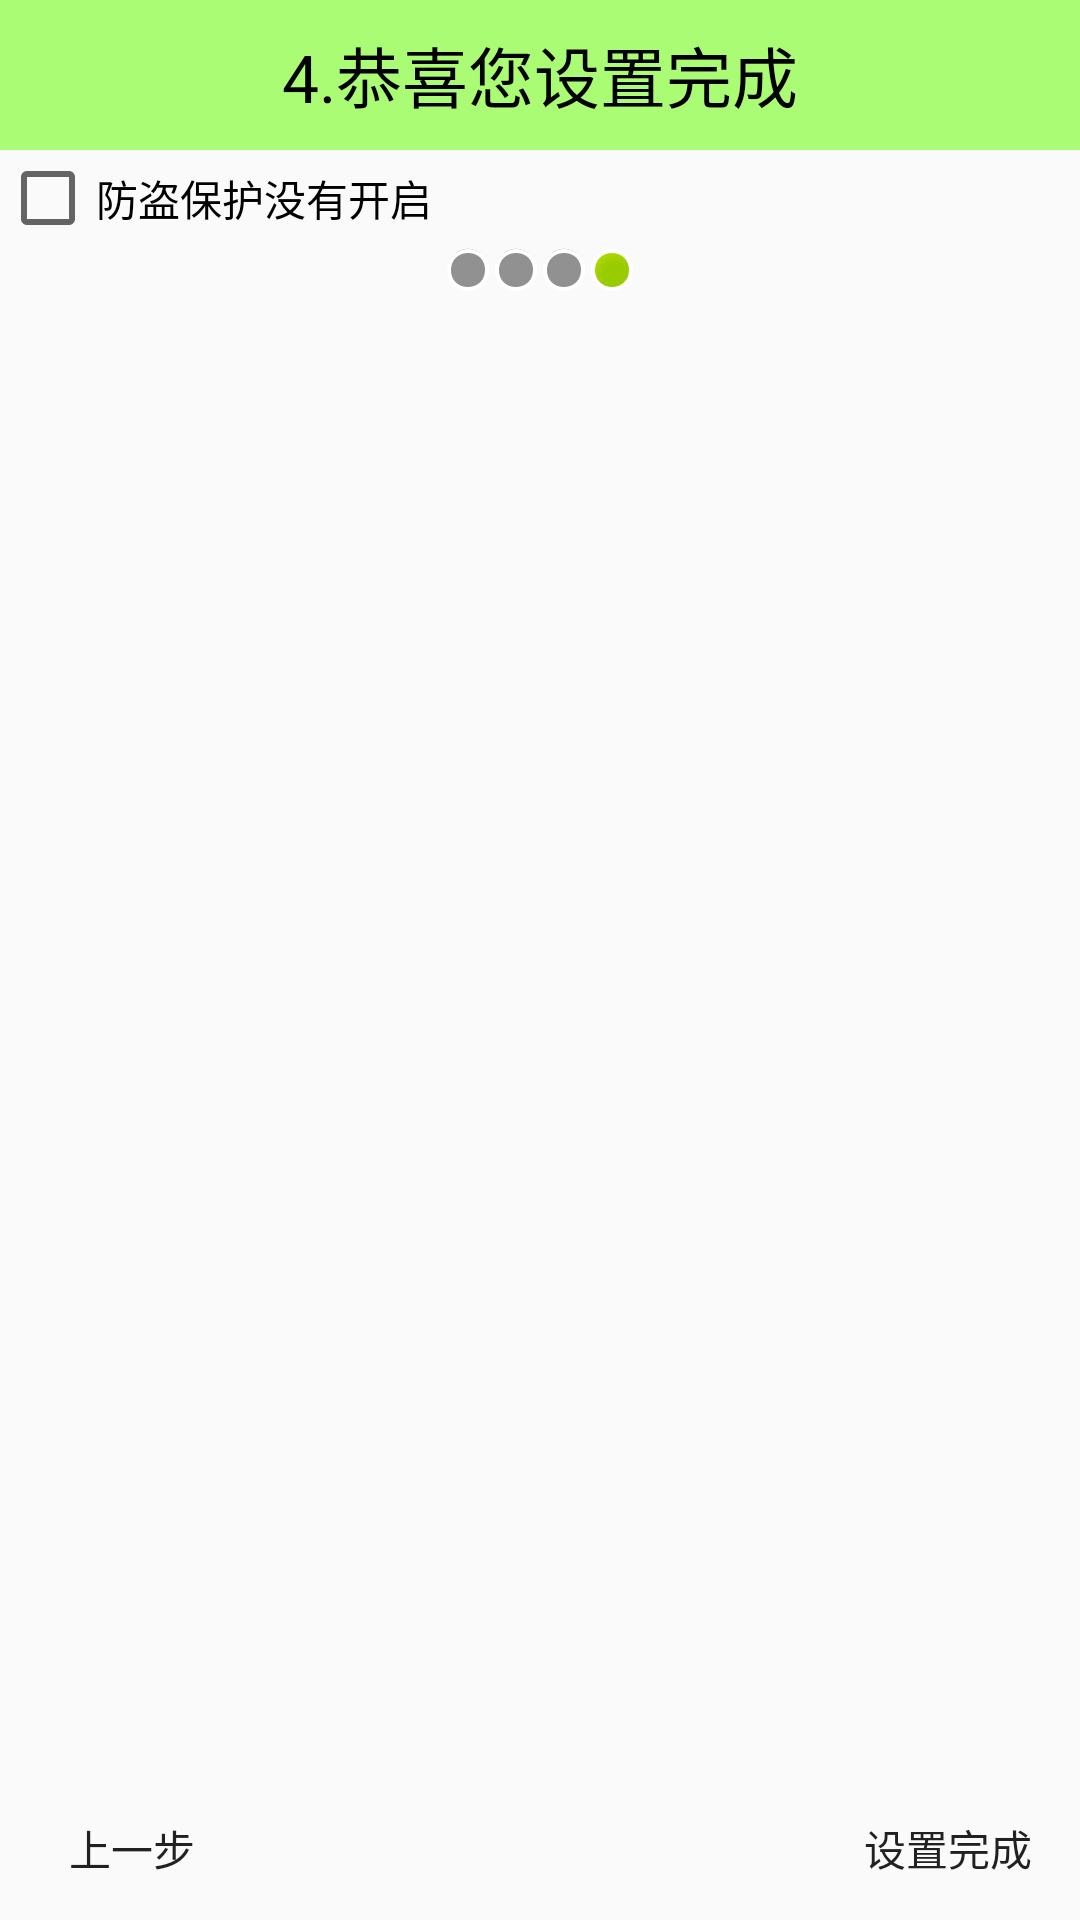

Reconstruct the res/layout file that produces this screen, plus the resources it refers to.
<!-- AndroidManifest.xml: application theme Theme.AppCompat.Light.NoActionBar -->
<!-- res/layout/activity_setup4.xml -->
<?xml version="1.0" encoding="utf-8"?>
<LinearLayout xmlns:android="http://schemas.android.com/apk/res/android"
    xmlns:hw="http://schemas.android.com/apk/res-auto"
    android:layout_width="match_parent"
    android:layout_height="match_parent"
    android:orientation="vertical">

    <TextView
        style="@style/TitleStyle"
        android:text="4.恭喜您设置完成" />

    <CheckBox
        android:id="@+id/cb_protect"
        android:layout_width="match_parent"
        android:layout_height="wrap_content"
        android:text="防盗保护没有开启" />

    <LinearLayout
        android:layout_width="match_parent"
        android:layout_height="wrap_content"
        android:gravity="center"
        android:orientation="horizontal">

        <ImageView
            android:layout_width="wrap_content"
            android:layout_height="wrap_content"
            android:background="@android:drawable/presence_invisible" />

        <ImageView
            android:layout_width="wrap_content"
            android:layout_height="wrap_content"
            android:background="@android:drawable/presence_invisible" />

        <ImageView
            android:layout_width="wrap_content"
            android:layout_height="wrap_content"
            android:background="@android:drawable/presence_invisible" />

        <ImageView
            android:layout_width="wrap_content"
            android:layout_height="wrap_content"
            android:background="@android:drawable/presence_online" />

    </LinearLayout>


    <RelativeLayout
        android:layout_width="match_parent"
        android:layout_height="0dp"
        android:layout_weight="1">

        <ImageView
            android:layout_width="wrap_content"
            android:layout_height="wrap_content"
            android:layout_centerInParent="true"
            android:background="@drawable/setup3" />

        <Button style="@style/PreviousButtonStyle" />

        
        <Button
            style="@style/NextButtonStyle"
            android:text="设置完成" />

    </RelativeLayout>


</LinearLayout>
<!-- resources referenced by this layout -->
<resources>
  <style name="NextButtonStyle">
          <item name="android:layout_width">wrap_content</item>
          <item name="android:layout_height">wrap_content</item>
          <item name="android:layout_alignParentBottom">true</item>
          <item name="android:layout_alignParentRight">true</item>
          <item name="android:background">@drawable/btn_green_selector</item>
          <item name="android:text">下一步</item>
          <item name="android:onClick">next</item>
      </style>
  <style name="PreviousButtonStyle">
          <item name="android:layout_width">wrap_content</item>
          <item name="android:layout_height">wrap_content</item>
          <item name="android:layout_alignParentBottom">true</item>
          <item name="android:layout_alignParentLeft">true</item>
          <item name="android:background">@drawable/btn_green_selector</item>
          <item name="android:text">上一步</item>
          <item name="android:onClick">previous</item>
      </style>
  <style name="TitleStyle">
          <item name="android:layout_width">match_parent</item>
          <item name="android:layout_height">50dp</item>
          <item name="android:background">#8866ff00</item>
          <item name="android:gravity">center</item>
          <item name="android:textColor">@color/black</item>
          <item name="android:textSize">22sp</item>
      </style>
  <!-- drawable btn_green_selector (drawable) -->
  <?xml version="1.0" encoding="utf-8"?>
  <selector xmlns:android="http://schemas.android.com/apk/res/android">
      <item android:drawable="@drawable/function_greenbutton_pressed" android:state_focused="true" />
      <item android:drawable="@drawable/function_greenbutton_pressed" android:state_pressed="true" />
      <item android:drawable="@drawable/function_greenbutton_normal" />
  </selector>
  <color name="black">#000</color>
</resources>
